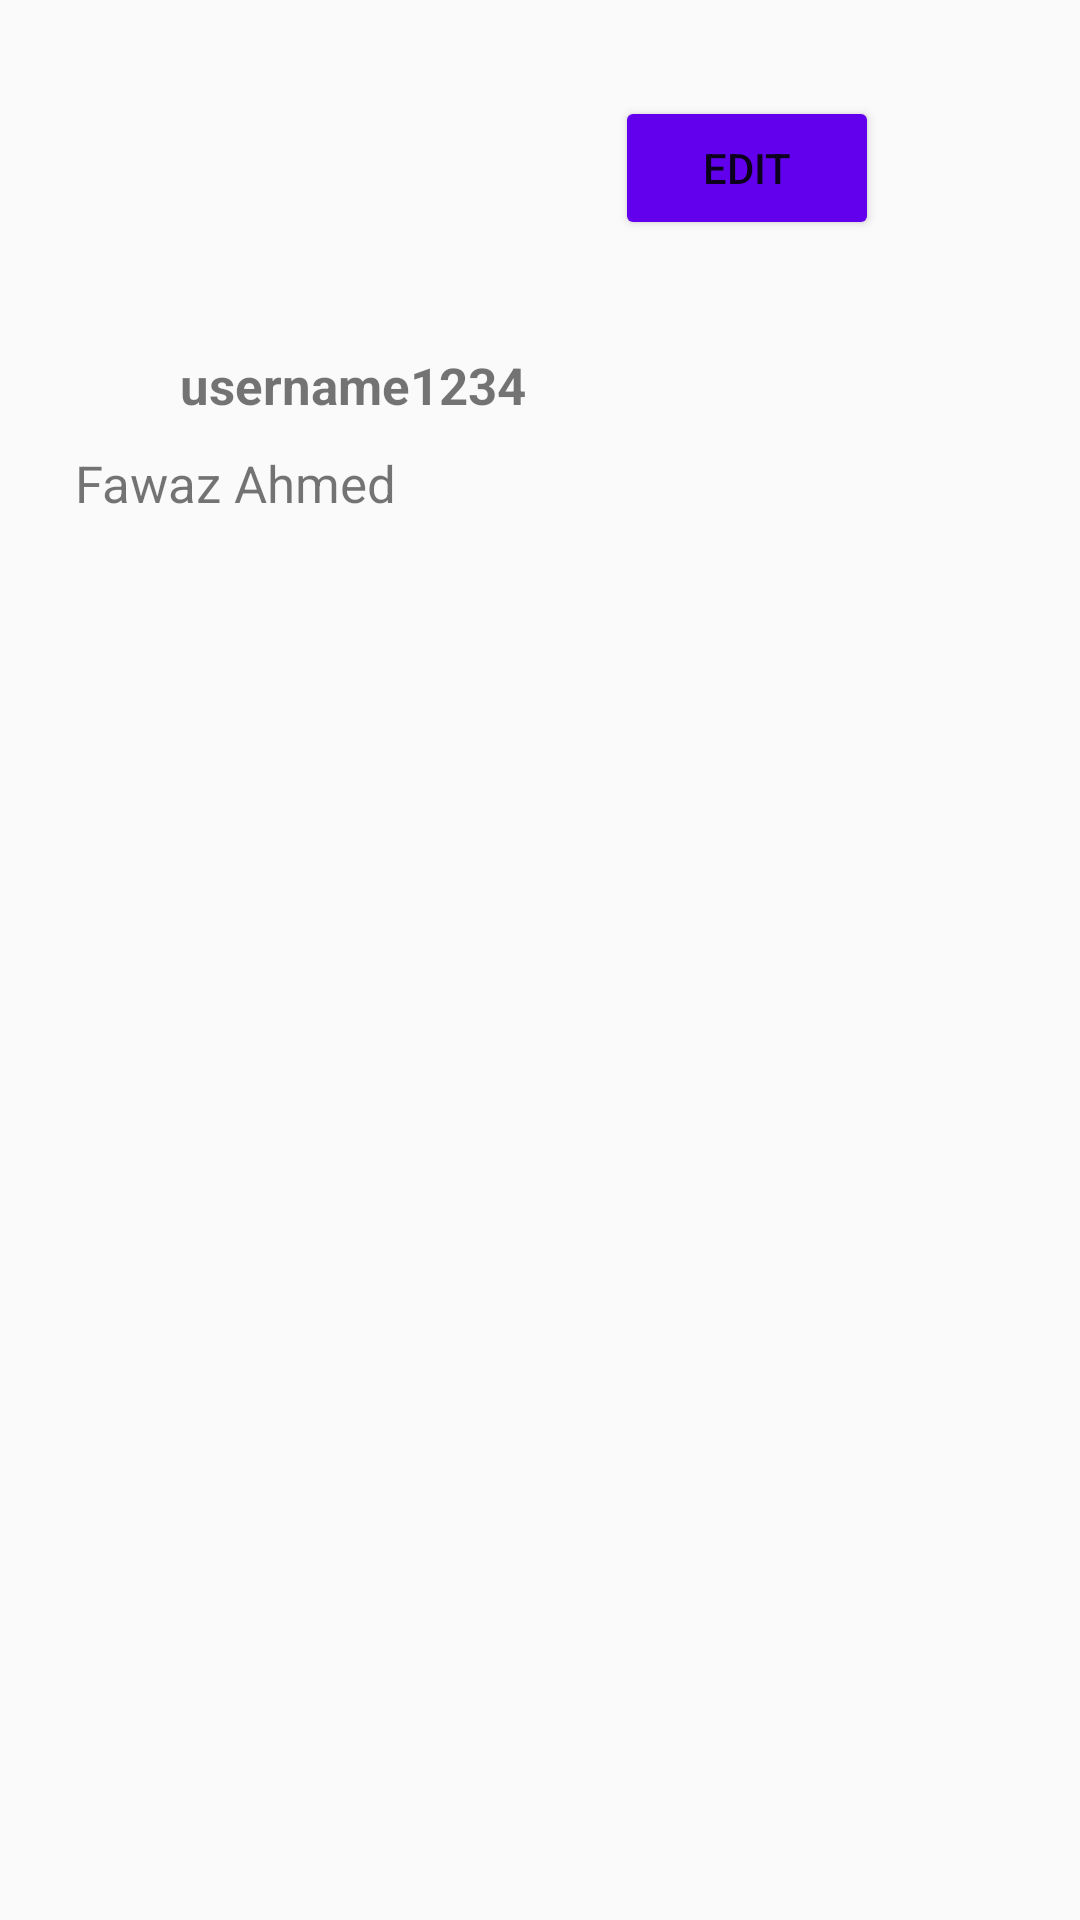

Here is an Android app screen rendered from its layout file. Give the layout XML and the strings, colors and styles it references.
<!-- AndroidManifest.xml: application theme AppTheme -->
<!-- res/layout/fragment_doctor.xml -->
<?xml version="1.0" encoding="utf-8"?>
<FrameLayout xmlns:android="http://schemas.android.com/apk/res/android"
    xmlns:tools="http://schemas.android.com/tools"
    android:layout_width="match_parent"
    android:layout_height="match_parent"
    xmlns:app="http://schemas.android.com/apk/res-auto"
    tools:context=".view.DoctorFragment">

    <LinearLayout
        android:layout_width="match_parent"
        android:layout_height="wrap_content"
        android:orientation="vertical"
        android:padding="20dp"


        >

        <LinearLayout
            android:layout_width="match_parent"
            android:layout_height="wrap_content"
            android:orientation="horizontal"

            >


            <ImageView
                android:id="@+id/user_type_image_view"
                android:layout_width="75dp"
                android:layout_height="75dp"

                android:layout_marginLeft="10dp"
                android:layout_marginTop="12dp"
                android:layout_marginBottom="5dp"/>

            <Button
                android:id="@+id/edit"
                android:layout_width="wrap_content"
                android:layout_height="wrap_content"
                android:layout_marginTop="12dp"
                android:text="Edit"
                android:backgroundTint="@color/colorPrimary"
                android:textColor="@color/colorWhite"
                android:layout_marginLeft="100dp"
                />


        </LinearLayout>

        <LinearLayout
            android:layout_width="match_parent"
            android:layout_height="wrap_content"
            android:orientation="horizontal"


            >
            <ImageView
                android:id="@+id/username_image"
                android:layout_width="25dp"
                android:layout_height="25dp"
                android:layout_marginLeft="10dp"
                android:layout_marginTop="5dp"
                app:srcCompat="@drawable/ic_person_add_black_24dp" />

            <TextView
                android:id="@+id/username"
                android:layout_width="match_parent"
                android:layout_height="wrap_content"
                android:padding="5dp"
                android:text="username1234"
                android:textSize="17sp"
                android:textStyle="bold" />

        </LinearLayout>

        <TextView
            android:id="@+id/name"
            android:layout_width="match_parent"
            android:layout_height="wrap_content"
            android:padding="5dp"
            android:text="Fawaz Ahmed"
            android:textSize="17sp" />


        <View
            android:layout_width="match_parent"
            android:layout_height="1dp"
            android:layout_marginBottom="10dp"
            android:background="@color/lightGreyBackground"

            />




    </LinearLayout>


</FrameLayout>
<!-- resources referenced by this layout -->
<resources>
  <style name="AppTheme" parent="Base.Theme.AppCompat.Light.DarkActionBar">
          
          <item name="colorPrimary">@color/colorPrimary</item>
          <item name="colorPrimaryDark">@color/colorPrimaryDark</item>
          <item name="colorAccent">@color/colorAccent</item>
      </style>
  <!-- not gathered from this repository: default colours our renderer supplied (Android Studio template values) -->
  <color name="colorPrimary">#FF6200EE</color>
  <color name="colorPrimaryDark">#FF3700B3</color>
  <color name="colorAccent">#FF03DAC5</color>
</resources>
